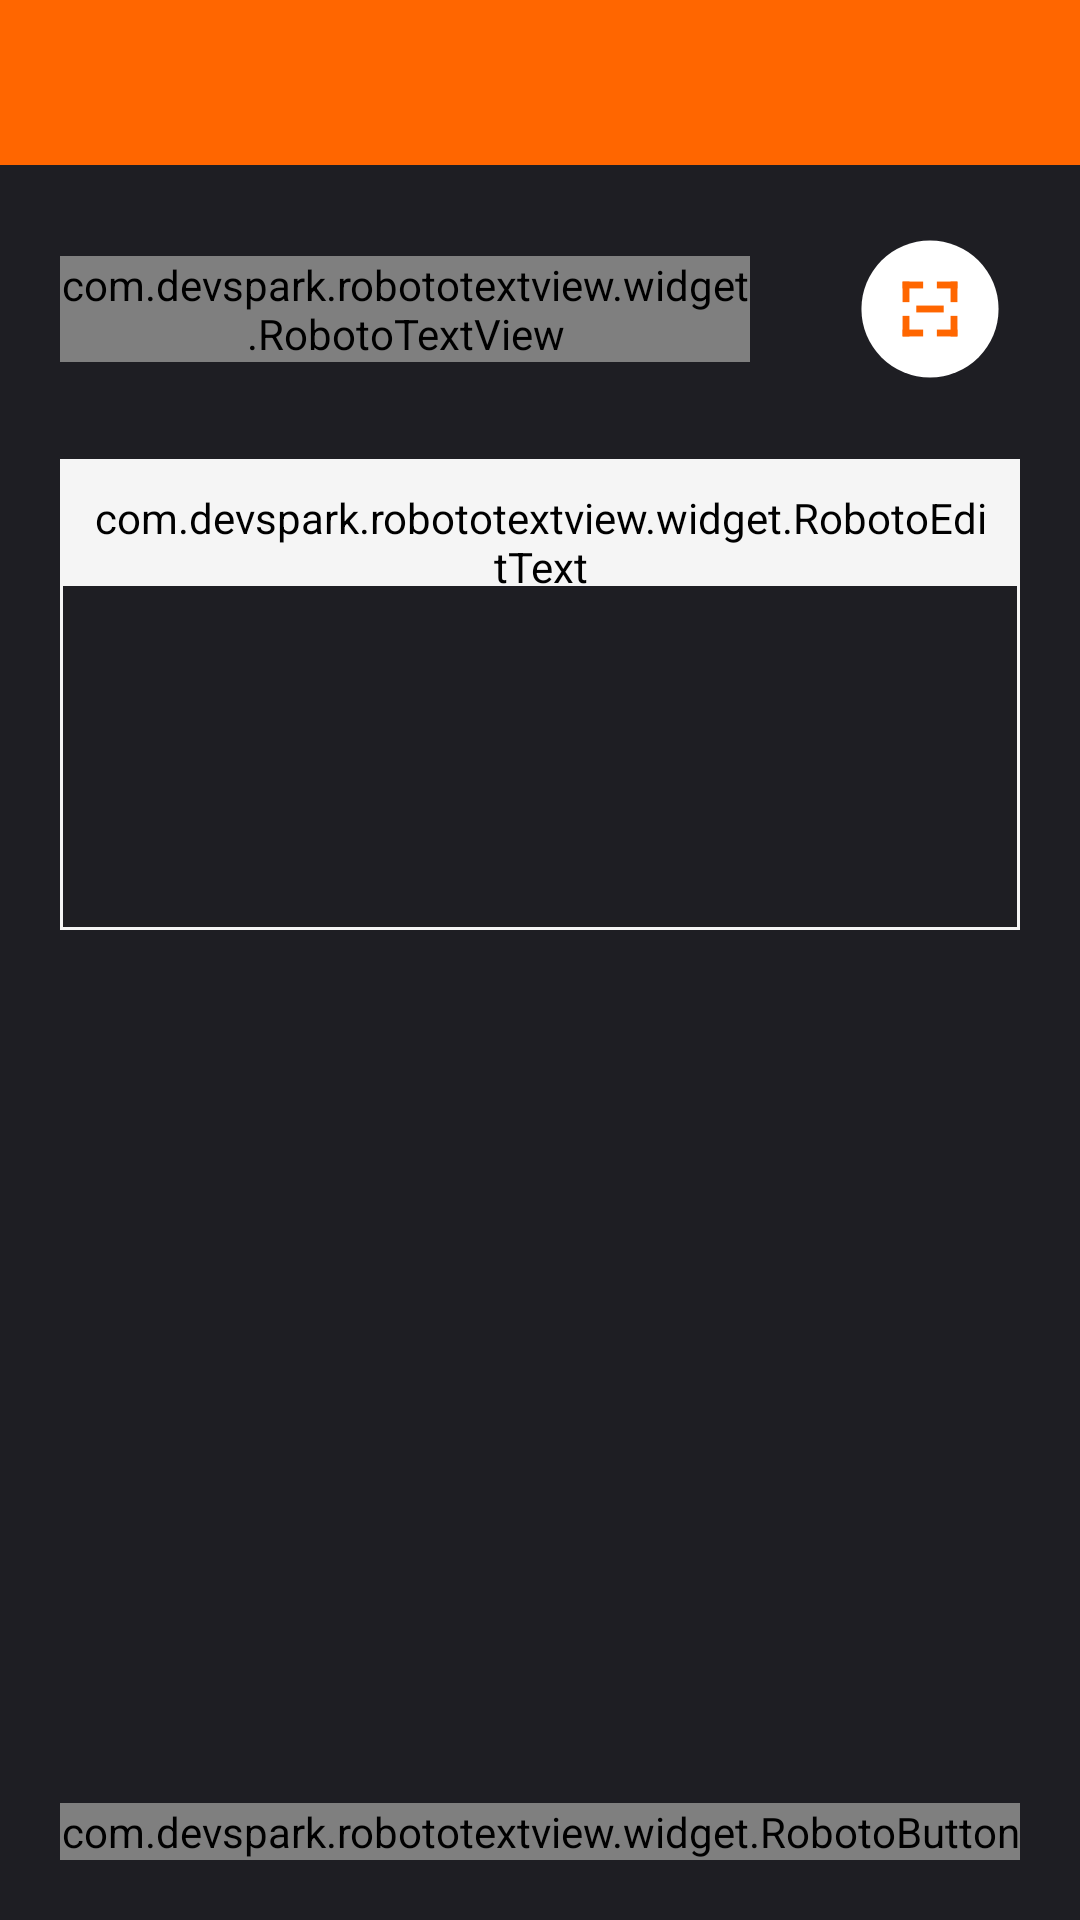

Produce the Android XML layout that renders to this screen, including the resource entries it uses.
<!-- AndroidManifest.xml: application theme AppTheme -->
<!-- res/layout/fragment_insert_invite_code.xml -->
<?xml version="1.0" encoding="utf-8"?>
<RelativeLayout xmlns:android="http://schemas.android.com/apk/res/android"
                xmlns:app="http://schemas.android.com/apk/res-auto"
                android:orientation="vertical"
                android:layout_width="match_parent"
                android:layout_height="match_parent"
                android:background="@color/black">

    <include layout="@layout/toolbar"
             app:layout_scrollFlags="scroll|enterAlways"/>

    <RelativeLayout android:layout_width="match_parent"
                    android:layout_height="wrap_content"
                    android:layout_marginTop="@dimen/size125">
        <View android:id="@+id/scan_button"
              android:layout_width="@dimen/size160"
              android:layout_height="@dimen/size160"
              android:layout_alignParentEnd="true"
              android:layout_marginEnd="@dimen/size20"
              android:background="@drawable/ic_scan"/>

        <com.devspark.robototextview.widget.RobotoTextView
                style="@style/SmallSingleNoteText"
                android:layout_marginStart="@dimen/size40"
                android:layout_marginEnd="@dimen/size220"
                android:layout_centerVertical="true"
                android:text="@string/insert_invite_code"
                android:maxLines="3"/>
    </RelativeLayout>

    <View android:layout_width="match_parent"
          android:layout_height="@dimen/size300"
          android:layout_marginStart="@dimen/size40"
          android:layout_marginEnd="@dimen/size40"
          android:layout_marginTop="@dimen/size320"
          android:background="@drawable/border"/>

    <android.support.design.widget.TextInputLayout
            android:id="@+id/invite_code_layout"
            style="@style/MainTextInputLayout"
            android:layout_marginTop="@dimen/size280">
        <com.devspark.robototextview.widget.RobotoEditText
                android:id="@+id/invite_code"
                style="@style/MultiInputEditText"
                android:lines="6"
                android:hint="@string/action_insert_invite_code"
                android:translationY="@dimen/size25"
                android:padding="@dimen/size20"
                android:gravity="top"
                android:inputType="textMultiLine"/>
    </android.support.design.widget.TextInputLayout>

    <com.devspark.robototextview.widget.RobotoButton
            android:id="@+id/continue_button"
            style="@style/MainBottomButton"
            android:text="@string/action_continue"/>
</RelativeLayout>
<!-- res/layout/toolbar.xml (included above) -->
<?xml version="1.0" encoding="utf-8"?>
<android.support.v7.widget.Toolbar
        xmlns:android="http://schemas.android.com/apk/res/android"
        xmlns:app="http://schemas.android.com/apk/res-auto"
        android:id="@+id/toolbar"
        app:theme="@style/ToolBarStyle"
        android:layout_width="match_parent"
        android:layout_height="@dimen/size110"/>
<!-- resources referenced by this layout -->
<resources>
  <color name="black">#1E1E23</color>
  <dimen name="size110">28dp</dimen>
  <dimen name="size125">32dp</dimen>
  <dimen name="size160">40dp</dimen>
  <dimen name="size20">5dp</dimen>
  <dimen name="size220">55dp</dimen>
  <dimen name="size25">6dp</dimen>
  <dimen name="size280">70dp</dimen>
  <dimen name="size300">75dp</dimen>
  <dimen name="size320">80dp</dimen>
  <dimen name="size40">10dp</dimen>
  <!-- drawable border (drawable) -->
  <?xml version="1.0" encoding="utf-8"?>
  <shape xmlns:android="http://schemas.android.com/apk/res/android">
      <stroke android:width="1dp" android:color="@color/shadow"/>
      <solid android:color="@android:color/transparent"/>
  </shape>
  <string name="action_continue">Continue</string>
  <string name="action_insert_invite_code">Insert invite code</string>
  <string name="insert_invite_code">Insert or scan invite code</string>
  <style name="MainBottomButton" parent="MainButton">
          <item name="android:layout_alignParentBottom">true</item>
          <item name="android:layout_marginBottom">@dimen/size40</item>
      </style>
  <style name="MultiInputEditText" parent="MainInputEditText">
          <item name="android:singleLine">false</item>
      </style>
  <style name="SmallSingleNoteText">
          <item name="android:layout_width">wrap_content</item>
          <item name="android:layout_height">wrap_content</item>
          <item name="android:textSize">@dimen/text24</item>
          <item name="android:textColor">@color/gray</item>
          <item name="android:singleLine">true</item>
          <item name="android:ellipsize">end</item>
      </style>
  <style name="ToolBarStyle" parent="Theme.AppCompat">
          <item name="android:textColorPrimary">@color/white</item>
          <item name="android:textColorSecondary">@color/white</item>
          <item name="android:background">@color/orange</item>
          <item name="colorPrimary">@color/orange</item>
          <item name="colorPrimaryDark">@color/black</item>
          <item name="actionMenuTextColor">@color/white</item>
      </style>
  <style name="AppTheme" parent="Theme.AppCompat.Light.NoActionBar">
          
          <item name="colorPrimary">@color/colorPrimary</item>
          <item name="colorPrimaryDark">@color/colorPrimaryDark</item>
          <item name="colorAccent">@color/colorAccent</item>
      </style>
  <color name="shadow">#F5F5F5</color>
  <color name="gray">#8D8D90</color>
  <style name="MainInputEditText" parent="MainInputText">
          <item name="android:textColorHint">@color/shadow</item>
          <item name="android:backgroundTint">@color/shadow</item>
      </style>
  <dimen name="text24">6sp</dimen>
  <color name="white">#FFFFFF</color>
  <color name="orange">#FF6600</color>
  <color name="colorPrimary">#FF6600</color>
  <color name="colorPrimaryDark">#FF6600</color>
  <color name="colorAccent">#FF4100</color>
  <style name="MainInputText" parent="MainText">
          <item name="android:layout_width">match_parent</item>
          <item name="android:layout_height">wrap_content</item>
      </style>
  <!-- drawable rectangle_orange (drawable) -->
  <?xml version="1.0" encoding="UTF-8"?>
  <shape xmlns:android="http://schemas.android.com/apk/res/android"
         android:shape="rectangle">
      <solid android:color="#FF6600"/>
      <corners android:radius="4dp"/>
  </shape>
  <!-- drawable rectangle_orange_fade (drawable) -->
  <?xml version="1.0" encoding="UTF-8"?>
  <shape xmlns:android="http://schemas.android.com/apk/res/android"
         android:shape="rectangle">
      <solid android:color="#FFB17E"/>
      <corners android:radius="4dp"/>
  </shape>
  <style name="MainText">
          <item name="android:textSize">@dimen/text32</item>
          <item name="android:textColor">@color/white</item>
      </style>
  <dimen name="text32">8sp</dimen>
</resources>
